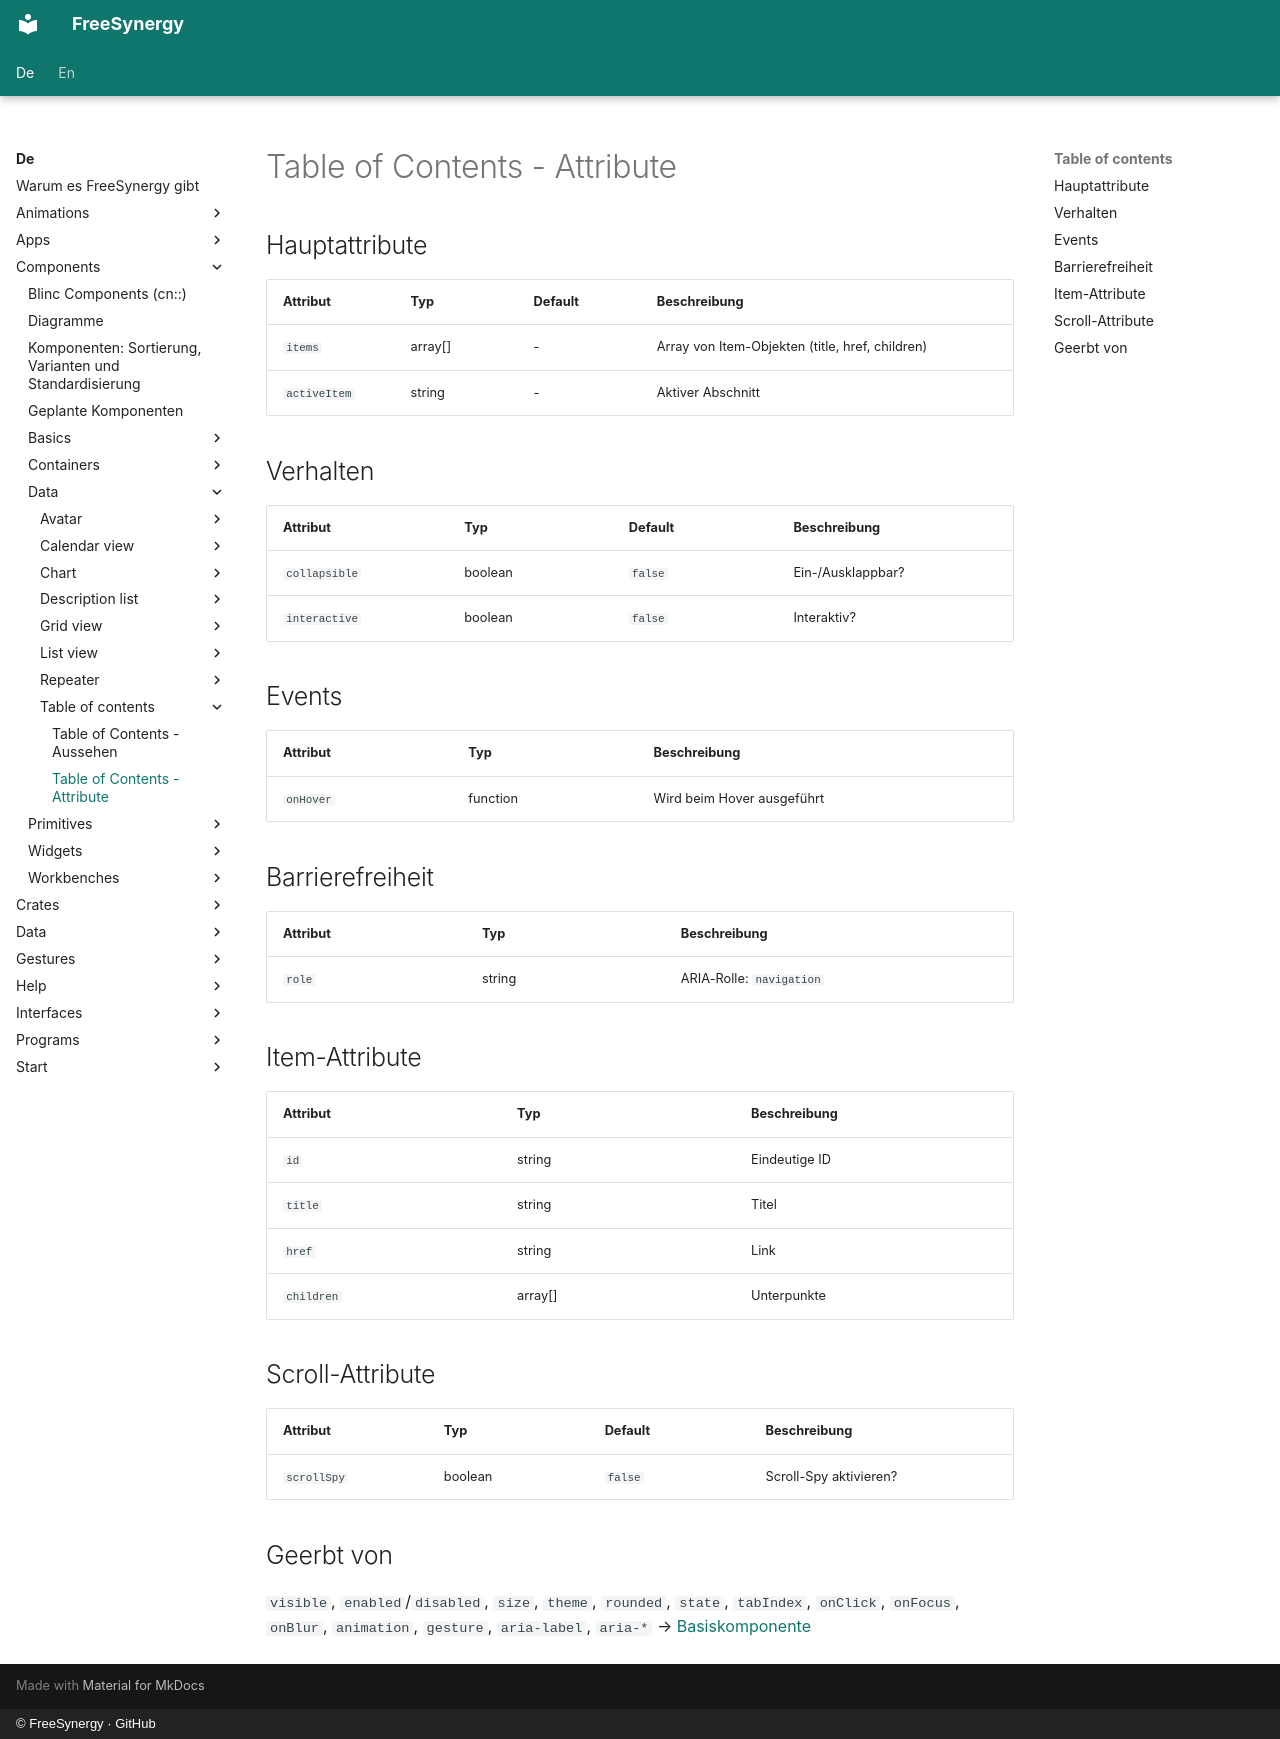

repository: FreeSynergy/fs-documentation · page: de/components/data/table-of-contents/attributes/index.html · generator: mkdocs · copyright: © FreeSynergy · GitHub

# Table of Contents - Attribute

## Hauptattribute

| Attribut | Typ | Default | Beschreibung |
|----------|-----|---------|--------------|
| `items` | array[] | - | Array von Item-Objekten (title, href, children) |
| `activeItem` | string | - | Aktiver Abschnitt |

## Verhalten

| Attribut | Typ | Default | Beschreibung |
|---|---|---|---|
| `collapsible` | boolean | `false` | Ein-/Ausklappbar? |
| `interactive` | boolean | `false` | Interaktiv? |

## Events

| Attribut | Typ | Beschreibung |
|----------|-----|--------------|
| `onHover` | function | Wird beim Hover ausgeführt |

## Barrierefreiheit

| Attribut | Typ | Beschreibung |
|----------|-----|--------------|
| `role` | string | ARIA-Rolle: `navigation` |

## Item-Attribute

| Attribut | Typ | Beschreibung |
|----------|-----|--------------|
| `id` | string | Eindeutige ID |
| `title` | string | Titel |
| `href` | string | Link |
| `children` | array[] | Unterpunkte |

## Scroll-Attribute

| Attribut | Typ | Default | Beschreibung |
|---|---|---|---|
| `scrollSpy` | boolean | `false` | Scroll-Spy aktivieren? |

## Geerbt von

`visible`, `enabled`/`disabled`, `size`, `theme`, `rounded`, `state`,
`tabIndex`, `onClick`, `onFocus`, `onBlur`, `animation`, `gesture`,
`aria-label`, `aria-*` → [Basiskomponente](../../basics/base/)
